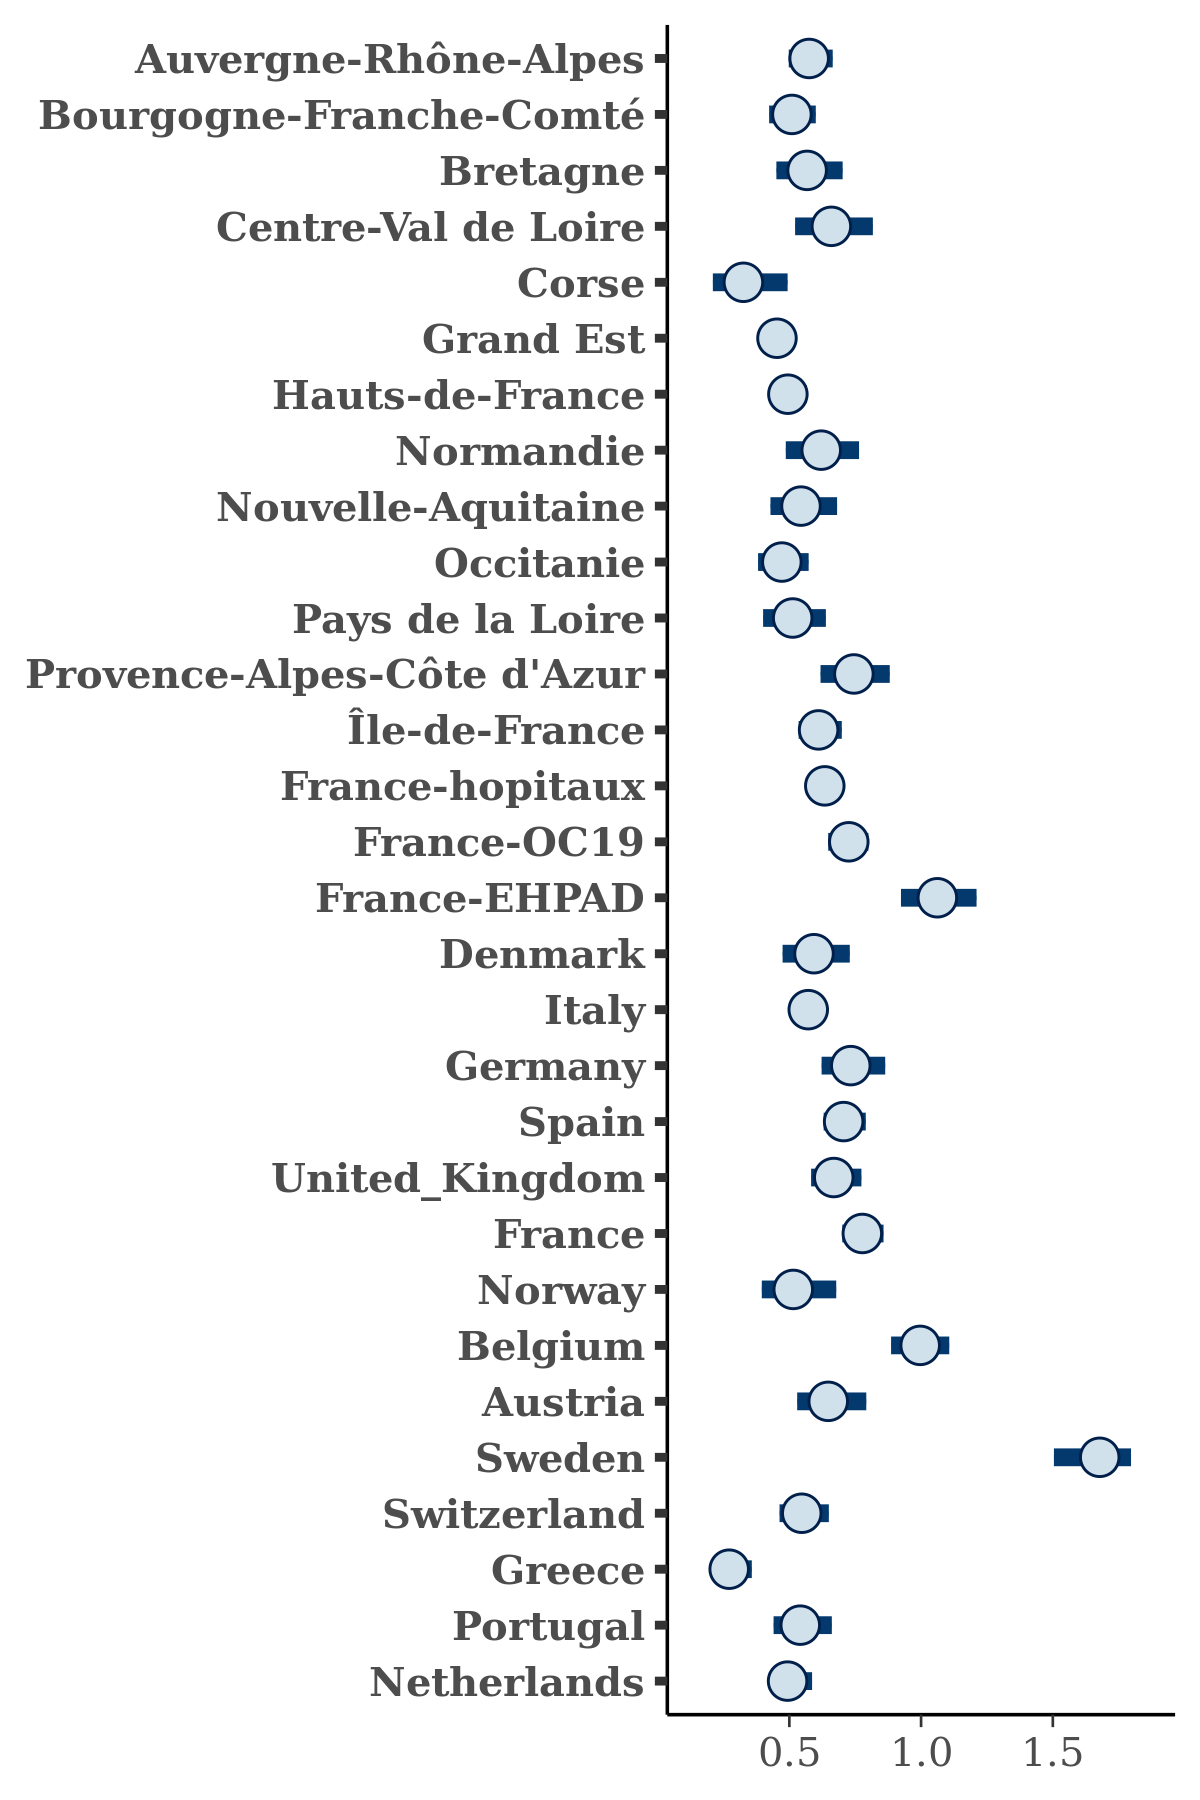

The file beside this chart, header and first rows:
, Auvergne-Rhône-Alpes, Bourgogne-Franche-Comté, Bretagne, Centre-Val de Loire, Corse, Grand Est, Hauts-de-France, Normandie, Nouvelle-Aquitaine, Occitanie, Pays de la Loire, Provence-Alpes-Côte d'Azur, Île-de-France, France-hopitaux, France-OC19, France-EHPAD, Denmark, Italy, Germany, Spain, United_Kingdom, France, Norway
1, 0.6685, 0.5503, 0.5534, 0.8101, 0.4017, 0.4504, 0.5015, 0.53, 0.4752, 0.4126, 0.4761, 0.7078, 0.6075, 0.7133, 0.787, 1.058, 0.6515, 0.6067, 0.7788, 0.7021, 0.6776, 0.8244, 0.6489
2, 0.6493, 0.4183, 0.5282, 0.8126, 0.5359, 0.5111, 0.5365, 0.6583, 0.637, 0.438, 0.6283, 0.6575, 0.7265, 0.7159, 0.7797, 1.054, 0.5238, 0.612, 0.7871, 0.7085, 0.7536, 0.8392, 0.5163
3, 0.5716, 0.4654, 0.6403, 0.7439, 0.2192, 0.4593, 0.4687, 0.5531, 0.428, 0.448, 0.5201, 0.6708, 0.6507, 0.6077, 0.7066, 1.119, 0.6027, 0.5596, 0.6833, 0.6698, 0.608, 0.7558, 0.4909
4, 0.5215, 0.5181, 0.5353, 0.6768, 0.2458, 0.4266, 0.4979, 0.5182, 0.4948, 0.5429, 0.4096, 0.7237, 0.6053, 0.6067, 0.6538, 0.991, 0.5726, 0.5022, 0.6747, 0.6404, 0.6105, 0.7149, 0.4569
5, 0.5099, 0.4102, 0.5932, 0.5744, 0.3179, 0.4347, 0.4459, 0.5256, 0.4459, 0.4743, 0.4551, 0.6501, 0.5618, 0.5229, 0.6468, 1.015, 0.374, 0.4755, 0.618, 0.6367, 0.5946, 0.7073, 0.4123
6, 0.5187, 0.4451, 0.4749, 0.643, 0.302, 0.3775, 0.5002, 0.605, 0.4539, 0.4887, 0.5919, 0.7232, 0.6083, 0.5803, 0.6692, 1.112, 0.5013, 0.5097, 0.7061, 0.6821, 0.6175, 0.6627, 0.5244
7, 0.5377, 0.5066, 0.4998, 0.6911, 0.2362, 0.4772, 0.4943, 0.6031, 0.4713, 0.4843, 0.447, 0.8278, 0.5691, 0.6356, 0.6704, 1.035, 0.6091, 0.5416, 0.6888, 0.7315, 0.6532, 0.7798, 0.49
8, 0.5053, 0.4272, 0.5871, 0.4711, 0.3562, 0.4185, 0.437, 0.5588, 0.51, 0.501, 0.5263, 0.6986, 0.5942, 0.5757, 0.6697, 1.166, 0.6986, 0.5449, 0.6556, 0.6339, 0.6184, 0.7022, 0.4411
9, 0.5494, 0.5432, 0.573, 0.6223, 0.3807, 0.4896, 0.4877, 0.4908, 0.5948, 0.3854, 0.5211, 0.7464, 0.6476, 0.6441, 0.7068, 1.089, 0.4754, 0.639, 0.7545, 0.6783, 0.7004, 0.75, 0.4321
10, 0.5055, 0.4189, 0.5329, 0.7167, 0.494, 0.4119, 0.4469, 0.577, 0.5666, 0.3823, 0.472, 0.6155, 0.6286, 0.6263, 0.7003, 0.9989, 0.5556, 0.5502, 0.6775, 0.6599, 0.6127, 0.7134, 0.5351
11, 0.5414, 0.5121, 0.6502, 0.6381, 0.3792, 0.4549, 0.5767, 0.8278, 0.4575, 0.4557, 0.5373, 0.6703, 0.6551, 0.6277, 0.7245, 1.027, 0.6674, 0.6097, 0.7779, 0.7887, 0.6903, 0.7527, 0.4399
12, 0.5977, 0.5164, 0.6128, 0.6432, 0.2554, 0.458, 0.5506, 0.6377, 0.476, 0.487, 0.5382, 0.9385, 0.5873, 0.6602, 0.7393, 1.233, 0.5203, 0.6065, 0.7425, 0.7498, 0.7198, 0.7913, 0.4163
13, 0.5667, 0.416, 0.5585, 0.5277, 0.2007, 0.4868, 0.5715, 0.4516, 0.5077, 0.4338, 0.5297, 0.9176, 0.6101, 0.6834, 0.7583, 1.198, 0.7147, 0.6088, 0.8182, 0.78, 0.769, 0.8818, 0.4922
14, 0.6065, 0.6054, 0.6315, 0.7018, 0.4472, 0.477, 0.4756, 0.762, 0.6802, 0.4388, 0.5039, 0.719, 0.579, 0.6856, 0.7807, 1.076, 0.5825, 0.6166, 0.8091, 0.7136, 0.7423, 0.8008, 0.7782
15, 0.5302, 0.521, 0.4584, 0.5718, 0.4871, 0.42, 0.5098, 0.7208, 0.5182, 0.4736, 0.5728, 0.746, 0.5727, 0.5891, 0.6685, 0.9957, 0.6495, 0.5417, 0.7815, 0.7007, 0.6622, 0.7292, 0.5265
16, 0.5227, 0.5211, 0.6138, 0.6282, 0.1861, 0.4667, 0.5434, 0.5154, 0.5775, 0.5522, 0.4971, 0.6208, 0.5603, 0.5921, 0.7072, 1.173, 0.4829, 0.5626, 0.8176, 0.6944, 0.6902, 0.7287, 0.4654
17, 0.5533, 0.5027, 0.5919, 0.7424, 0.3156, 0.4857, 0.5512, 0.7482, 0.6094, 0.5537, 0.5383, 0.7176, 0.6377, 0.732, 0.79, 1.114, 0.5109, 0.6007, 0.7493, 0.7504, 0.6598, 0.8572, 0.6259
18, 0.5092, 0.4388, 0.6529, 0.8238, 0.4023, 0.4211, 0.5071, 0.663, 0.5781, 0.4444, 0.4179, 0.7196, 0.5841, 0.6581, 0.7638, 1.004, 0.6686, 0.587, 0.7287, 0.785, 0.7499, 0.7988, 0.4281
19, 0.6083, 0.5859, 0.6433, 0.5506, 0.4261, 0.4903, 0.5166, 0.7839, 0.5786, 0.4696, 0.5011, 0.8388, 0.6435, 0.6758, 0.7779, 0.9208, 0.6017, 0.5782, 0.6766, 0.7005, 0.666, 0.7918, 0.4864
20, 0.5974, 0.5194, 0.7708, 0.7434, 0.4332, 0.5158, 0.4965, 0.8338, 0.5743, 0.5419, 0.7687, 0.6661, 0.6141, 0.6453, 0.7717, 1.196, 0.7327, 0.5798, 0.7664, 0.7389, 0.5729, 0.8447, 0.7213
21, 0.6044, 0.5592, 0.5933, 0.651, 0.4683, 0.4871, 0.524, 0.798, 0.4722, 0.471, 0.6103, 0.7072, 0.6316, 0.6578, 0.7526, 1.07, 0.5257, 0.5948, 0.7428, 0.7607, 0.6667, 0.7842, 0.5007
22, 0.592, 0.5122, 0.4646, 0.6171, 0.2547, 0.5285, 0.4934, 0.6862, 0.5711, 0.4698, 0.5878, 0.8173, 0.6319, 0.5924, 0.7856, 0.9981, 0.6393, 0.58, 0.8136, 0.7735, 0.7196, 0.7921, 0.5635
23, 0.5726, 0.5609, 0.5555, 0.7374, 0.2694, 0.4743, 0.5183, 0.5676, 0.5584, 0.3538, 0.5239, 0.8028, 0.6649, 0.6137, 0.6999, 1.079, 0.6999, 0.5993, 0.8412, 0.8397, 0.7247, 0.7845, 0.6689
24, 0.575, 0.5719, 0.7315, 0.7452, 0.3316, 0.4673, 0.4663, 0.7453, 0.5953, 0.4871, 0.468, 0.7134, 0.5976, 0.6701, 0.718, 1.141, 0.5908, 0.5826, 0.7726, 0.7525, 0.691, 0.7994, 0.42
25, 0.5345, 0.4721, 0.6609, 0.5443, 0.445, 0.4742, 0.5553, 0.5112, 0.4241, 0.4453, 0.6098, 0.8282, 0.7156, 0.7396, 0.7983, 1.054, 0.5948, 0.5653, 0.7276, 0.7327, 0.7425, 0.8524, 0.6418
26, 0.6265, 0.5407, 0.6456, 0.7108, 0.3436, 0.4326, 0.484, 0.6624, 0.5588, 0.49, 0.5667, 0.7506, 0.632, 0.6485, 0.7244, 1.027, 0.6296, 0.5762, 0.8245, 0.7415, 0.7121, 0.7368, 0.645
27, 0.6673, 0.5192, 0.7159, 0.6736, 0.509, 0.5477, 0.537, 0.8738, 0.542, 0.5288, 0.513, 0.7462, 0.5996, 0.6487, 0.7299, 1.234, 0.6364, 0.624, 0.7743, 0.7394, 0.8062, 0.818, 0.601
28, 0.6319, 0.5221, 0.57, 0.6864, 0.3133, 0.4283, 0.4809, 0.5857, 0.4538, 0.3684, 0.5396, 0.8358, 0.7145, 0.6692, 0.7429, 1.172, 0.642, 0.5972, 0.8433, 0.6738, 0.725, 0.8032, 0.5898
29, 0.538, 0.5078, 0.6058, 0.7377, 0.2643, 0.4452, 0.4232, 0.5495, 0.5872, 0.347, 0.5355, 0.7749, 0.5454, 0.5843, 0.6856, 1.084, 0.4352, 0.5631, 0.6359, 0.663, 0.5643, 0.7115, 0.3702
30, 0.5218, 0.4558, 0.505, 0.7724, 0.2031, 0.4324, 0.506, 0.6659, 0.5243, 0.3925, 0.4437, 0.7859, 0.6313, 0.6113, 0.7284, 1.093, 0.462, 0.5392, 0.7308, 0.7048, 0.676, 0.7975, 0.5464
31, 0.5488, 0.4752, 0.5424, 0.6596, 0.3417, 0.4321, 0.4516, 0.674, 0.4723, 0.458, 0.6018, 0.6034, 0.5647, 0.5976, 0.6689, 1.125, 0.6397, 0.5734, 0.6622, 0.6833, 0.5773, 0.7207, 0.5334
32, 0.5759, 0.5178, 0.4736, 0.7132, 0.2459, 0.4363, 0.5036, 0.721, 0.5138, 0.4541, 0.499, 0.8528, 0.6004, 0.6767, 0.7413, 1.258, 0.5443, 0.5752, 0.7246, 0.717, 0.6716, 0.8152, 0.4504
33, 0.5978, 0.5832, 0.7197, 0.6671, 0.2429, 0.4653, 0.4877, 0.4756, 0.4952, 0.5381, 0.4763, 0.6588, 0.6455, 0.6731, 0.7144, 1.063, 0.6264, 0.611, 0.7803, 0.7103, 0.7265, 0.887, 0.5107
34, 0.5248, 0.4306, 0.5761, 0.6553, 0.1815, 0.42, 0.5054, 0.6252, 0.5952, 0.4227, 0.5388, 0.6563, 0.6187, 0.6766, 0.7067, 1.013, 0.6247, 0.6047, 0.8014, 0.6982, 0.728, 0.7583, 0.4722
35, 0.6499, 0.5298, 0.6135, 0.7209, 0.2982, 0.4349, 0.5338, 0.5998, 0.5758, 0.4419, 0.5056, 0.7522, 0.6434, 0.6584, 0.7319, 1.175, 0.6881, 0.6611, 0.8459, 0.7555, 0.7279, 0.8453, 0.6052
36, 0.5172, 0.4464, 0.4112, 0.5954, 0.3923, 0.4465, 0.502, 0.7055, 0.5184, 0.5123, 0.4679, 0.6136, 0.5335, 0.6101, 0.7274, 1.179, 0.4956, 0.5769, 0.749, 0.6533, 0.6489, 0.7963, 0.3721
37, 0.5479, 0.4504, 0.4497, 0.6783, 0.4018, 0.4393, 0.4685, 0.605, 0.5085, 0.4776, 0.4635, 0.8077, 0.6439, 0.633, 0.7188, 0.9943, 0.7263, 0.548, 0.6973, 0.7297, 0.6509, 0.7377, 0.4608
38, 0.5816, 0.5587, 0.6165, 0.7233, 0.4642, 0.5453, 0.5106, 0.6243, 0.6444, 0.5536, 0.5302, 0.7486, 0.6326, 0.724, 0.8352, 1.186, 0.67, 0.6463, 0.7689, 0.7461, 0.7171, 0.8476, 0.5303
39, 0.5389, 0.4953, 0.6034, 0.5021, 0.2909, 0.3972, 0.4497, 0.4815, 0.5386, 0.4312, 0.5125, 0.7571, 0.5108, 0.5694, 0.6757, 1.028, 0.5828, 0.5247, 0.6584, 0.6353, 0.5733, 0.6613, 0.5411
40, 0.5924, 0.5731, 0.5002, 0.6179, 0.3669, 0.4159, 0.4412, 0.6197, 0.5101, 0.3991, 0.4748, 0.6397, 0.6349, 0.5799, 0.6438, 1.133, 0.5505, 0.5594, 0.8307, 0.6588, 0.6134, 0.7622, 0.4556
41, 0.6528, 0.5755, 0.5961, 0.616, 0.2162, 0.4938, 0.5076, 0.6748, 0.449, 0.427, 0.5582, 0.719, 0.6213, 0.6783, 0.7662, 1.203, 0.5583, 0.571, 0.8102, 0.7448, 0.7342, 0.8292, 0.5425
42, 0.5452, 0.4756, 0.615, 0.7098, 0.5199, 0.444, 0.4362, 0.5414, 0.4668, 0.4408, 0.4762, 0.6831, 0.5978, 0.5426, 0.6205, 1.07, 0.7504, 0.5194, 0.5879, 0.6601, 0.6031, 0.7776, 0.4009
43, 0.5471, 0.4906, 0.5842, 0.607, 0.4412, 0.5101, 0.5581, 0.6954, 0.6321, 0.5842, 0.5069, 0.7446, 0.6288, 0.648, 0.7502, 1.056, 0.5953, 0.6107, 0.8622, 0.7754, 0.6821, 0.885, 0.4702
44, 0.5588, 0.4517, 0.5869, 0.5964, 0.2289, 0.4393, 0.595, 0.6034, 0.4922, 0.4525, 0.5952, 0.8929, 0.5703, 0.6071, 0.6943, 1.004, 0.5909, 0.5723, 0.6892, 0.6897, 0.6507, 0.7741, 0.6191
45, 0.6069, 0.5061, 0.6313, 0.709, 0.3074, 0.4589, 0.4886, 0.6042, 0.5349, 0.4722, 0.4454, 0.6616, 0.5763, 0.6698, 0.7691, 1.125, 0.6359, 0.5909, 0.6976, 0.7599, 0.6347, 0.7819, 0.7527
46, 0.5871, 0.5679, 0.6187, 0.624, 0.4231, 0.4686, 0.5212, 0.6057, 0.6024, 0.4466, 0.5091, 0.756, 0.6262, 0.7035, 0.7458, 1.02, 0.6306, 0.6478, 0.7957, 0.658, 0.7073, 0.8015, 0.6179
47, 0.4807, 0.437, 0.482, 0.8258, 0.3431, 0.4751, 0.4996, 0.6349, 0.5305, 0.4188, 0.5847, 0.8979, 0.572, 0.5966, 0.714, 1.213, 0.7645, 0.5393, 0.7194, 0.7787, 0.6877, 0.7355, 0.5148
48, 0.6225, 0.5582, 0.545, 0.7335, 0.2781, 0.4056, 0.4775, 0.663, 0.5802, 0.3826, 0.6096, 0.796, 0.5629, 0.6536, 0.7285, 1.037, 0.572, 0.5265, 0.7041, 0.6927, 0.6687, 0.7527, 0.5231
49, 0.6045, 0.5613, 0.5892, 0.7166, 0.2049, 0.4478, 0.5088, 0.5287, 0.6015, 0.5513, 0.4992, 0.8645, 0.5556, 0.6385, 0.7509, 1.006, 0.5843, 0.5847, 0.8021, 0.704, 0.6307, 0.8065, 0.5448
50, 0.5836, 0.6402, 0.5267, 0.7529, 0.3547, 0.4289, 0.493, 0.6471, 0.5431, 0.479, 0.4305, 0.7061, 0.5936, 0.6415, 0.7186, 1.063, 0.5368, 0.5811, 0.7209, 0.8068, 0.6603, 0.7157, 0.4966
51, 0.5062, 0.5433, 0.4982, 0.6863, 0.2729, 0.4446, 0.4557, 0.5648, 0.4324, 0.4196, 0.4901, 0.7754, 0.6005, 0.5792, 0.6855, 1.093, 0.5855, 0.5404, 0.5497, 0.726, 0.5832, 0.685, 0.3641
52, 0.6437, 0.4617, 0.6187, 0.8346, 0.3197, 0.4132, 0.4614, 0.6425, 0.5687, 0.4904, 0.5901, 0.7901, 0.6465, 0.6407, 0.7437, 1.069, 0.7707, 0.5512, 0.6941, 0.7688, 0.6878, 0.7261, 0.4968
53, 0.7003, 0.5582, 0.7319, 0.6688, 0.1632, 0.4337, 0.4591, 0.6041, 0.5836, 0.4748, 0.6379, 0.6588, 0.5615, 0.6584, 0.7255, 1.059, 0.6997, 0.6003, 0.7957, 0.7705, 0.7169, 0.854, 0.5544
54, 0.6613, 0.5512, 0.5946, 0.7159, 0.3304, 0.4953, 0.548, 0.5812, 0.5896, 0.5124, 0.5089, 0.7735, 0.6325, 0.6526, 0.7681, 1.126, 0.5741, 0.588, 0.6162, 0.6436, 0.6618, 0.7371, 0.4121
55, 0.6663, 0.5563, 0.4561, 0.5654, 0.4031, 0.4763, 0.5087, 0.6098, 0.458, 0.5121, 0.4935, 0.803, 0.5892, 0.695, 0.7321, 1.213, 0.582, 0.6034, 0.6862, 0.6457, 0.6867, 0.7766, 0.5733
56, 0.5933, 0.5023, 0.5496, 0.6527, 0.3809, 0.4528, 0.5096, 0.6486, 0.6143, 0.4945, 0.473, 0.8311, 0.576, 0.675, 0.6865, 1.002, 0.5997, 0.5813, 0.8071, 0.7969, 0.8073, 0.8159, 0.5341
57, 0.5721, 0.5881, 0.5141, 0.5104, 0.3023, 0.4929, 0.4212, 0.6561, 0.4327, 0.4941, 0.5207, 0.5832, 0.6045, 0.6031, 0.6297, 1.03, 0.5346, 0.5929, 0.736, 0.6979, 0.6543, 0.7283, 0.5624
58, 0.5516, 0.4464, 0.6082, 0.5546, 0.3073, 0.3886, 0.5438, 0.5127, 0.4698, 0.4919, 0.4486, 0.8301, 0.6054, 0.5947, 0.6623, 0.9562, 0.5437, 0.5577, 0.6715, 0.6699, 0.6143, 0.6516, 0.3744
59, 0.5653, 0.5245, 0.5286, 0.7607, 0.2173, 0.4701, 0.4477, 0.6122, 0.6711, 0.5221, 0.6535, 0.7453, 0.6027, 0.6122, 0.7812, 1.053, 0.7016, 0.596, 0.7151, 0.7253, 0.6442, 0.812, 0.5581
60, 0.5174, 0.5148, 0.5372, 0.6845, 0.469, 0.4183, 0.4675, 0.6411, 0.4893, 0.4868, 0.5719, 0.8076, 0.5327, 0.5893, 0.6842, 1.079, 0.5064, 0.5537, 0.6936, 0.5996, 0.6534, 0.7629, 0.4833
... 1,940 more rows
